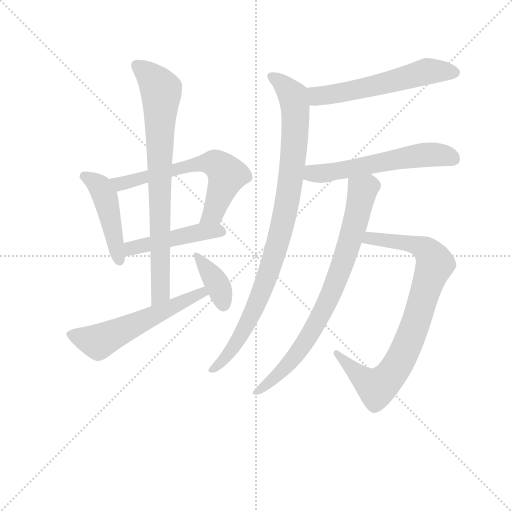
t = 0.00 s
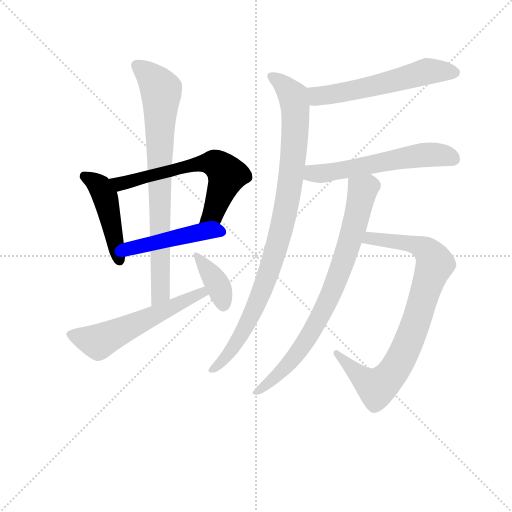
t = 1.73 s
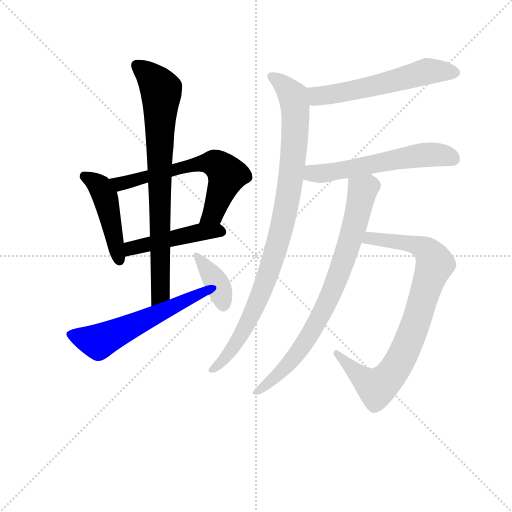
t = 3.46 s
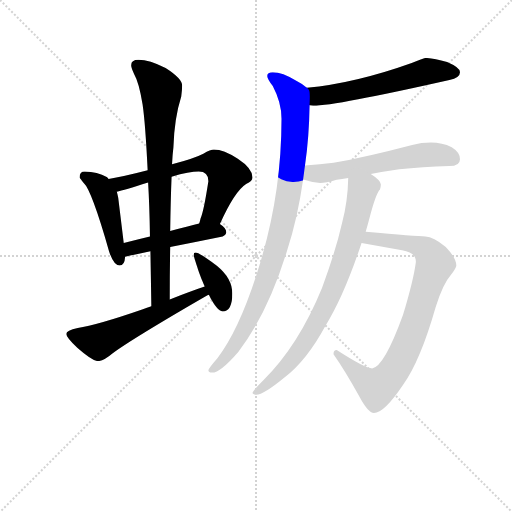
t = 5.19 s
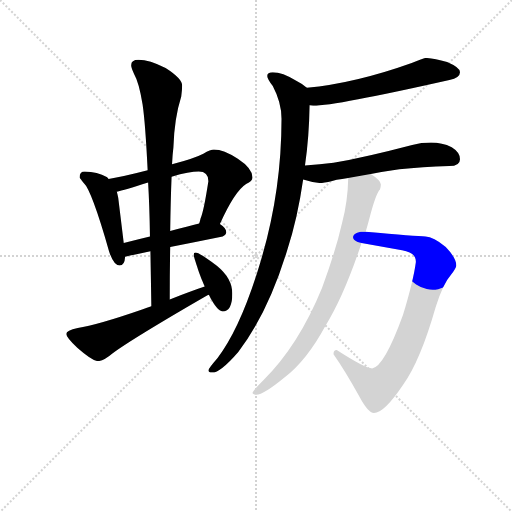
t = 6.92 s
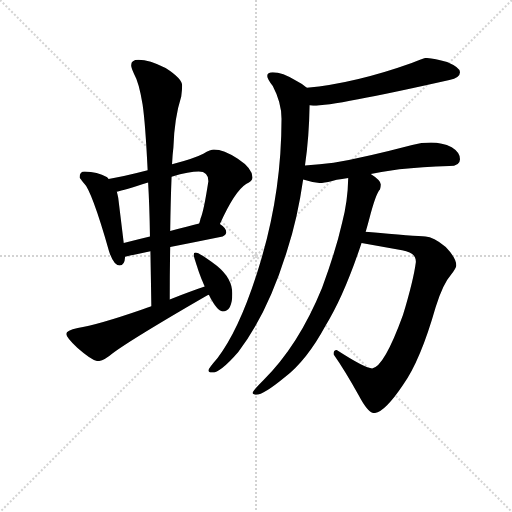
t = 8.65 s

The animated SVG that drew these frames (rendered in a browser with its animation timeline set to each time). Animation: 11 CSS @keyframes rules; one cycle of 8.65 s.

<svg version="1.1" viewBox="0 0 1024 1024" xmlns="http://www.w3.org/2000/svg">
  <g stroke="lightgray" stroke-dasharray="1,1" stroke-width="1" transform="scale(4, 4)">
    <line x1="0" y1="0" x2="256" y2="256"></line>
    <line x1="256" y1="0" x2="0" y2="256"></line>
    <line x1="128" y1="0" x2="128" y2="256"></line>
    <line x1="0" y1="128" x2="256" y2="128"></line>
  </g>
<g transform="scale(0.92, -0.92) translate(60, -900)">
   <style type="text/css">
    @keyframes keyframes0 {
      from {
       stroke: blue;
       stroke-dashoffset: 463;
       stroke-width: 128;
       }
       60% {
       animation-timing-function: step-end;
       stroke: blue;
       stroke-dashoffset: 0;
       stroke-width: 128;
       }
       to {
       stroke: black;
       stroke-width: 1024;
       }
       }
       #make-me-a-hanzi-animation-0 {
         animation: keyframes0 0.626790s both;
         animation-delay: 0.000000s;
         animation-timing-function: linear;
       }
    @keyframes keyframes1 {
      from {
       stroke: blue;
       stroke-dashoffset: 642;
       stroke-width: 128;
       }
       68% {
       animation-timing-function: step-end;
       stroke: blue;
       stroke-dashoffset: 0;
       stroke-width: 128;
       }
       to {
       stroke: black;
       stroke-width: 1024;
       }
       }
       #make-me-a-hanzi-animation-1 {
         animation: keyframes1 0.772461s both;
         animation-delay: 0.626790s;
         animation-timing-function: linear;
       }
    @keyframes keyframes2 {
      from {
       stroke: blue;
       stroke-dashoffset: 469;
       stroke-width: 128;
       }
       60% {
       animation-timing-function: step-end;
       stroke: blue;
       stroke-dashoffset: 0;
       stroke-width: 128;
       }
       to {
       stroke: black;
       stroke-width: 1024;
       }
       }
       #make-me-a-hanzi-animation-2 {
         animation: keyframes2 0.631673s both;
         animation-delay: 1.399251s;
         animation-timing-function: linear;
       }
    @keyframes keyframes3 {
      from {
       stroke: blue;
       stroke-dashoffset: 798;
       stroke-width: 128;
       }
       72% {
       animation-timing-function: step-end;
       stroke: blue;
       stroke-dashoffset: 0;
       stroke-width: 128;
       }
       to {
       stroke: black;
       stroke-width: 1024;
       }
       }
       #make-me-a-hanzi-animation-3 {
         animation: keyframes3 0.899414s both;
         animation-delay: 2.030924s;
         animation-timing-function: linear;
       }
    @keyframes keyframes4 {
      from {
       stroke: blue;
       stroke-dashoffset: 580;
       stroke-width: 128;
       }
       65% {
       animation-timing-function: step-end;
       stroke: blue;
       stroke-dashoffset: 0;
       stroke-width: 128;
       }
       to {
       stroke: black;
       stroke-width: 1024;
       }
       }
       #make-me-a-hanzi-animation-4 {
         animation: keyframes4 0.722005s both;
         animation-delay: 2.930339s;
         animation-timing-function: linear;
       }
    @keyframes keyframes5 {
      from {
       stroke: blue;
       stroke-dashoffset: 381;
       stroke-width: 128;
       }
       55% {
       animation-timing-function: step-end;
       stroke: blue;
       stroke-dashoffset: 0;
       stroke-width: 128;
       }
       to {
       stroke: black;
       stroke-width: 1024;
       }
       }
       #make-me-a-hanzi-animation-5 {
         animation: keyframes5 0.560059s both;
         animation-delay: 3.652344s;
         animation-timing-function: linear;
       }
    @keyframes keyframes6 {
      from {
       stroke: blue;
       stroke-dashoffset: 580;
       stroke-width: 128;
       }
       65% {
       animation-timing-function: step-end;
       stroke: blue;
       stroke-dashoffset: 0;
       stroke-width: 128;
       }
       to {
       stroke: black;
       stroke-width: 1024;
       }
       }
       #make-me-a-hanzi-animation-6 {
         animation: keyframes6 0.722005s both;
         animation-delay: 4.212402s;
         animation-timing-function: linear;
       }
    @keyframes keyframes7 {
      from {
       stroke: blue;
       stroke-dashoffset: 959;
       stroke-width: 128;
       }
       76% {
       animation-timing-function: step-end;
       stroke: blue;
       stroke-dashoffset: 0;
       stroke-width: 128;
       }
       to {
       stroke: black;
       stroke-width: 1024;
       }
       }
       #make-me-a-hanzi-animation-7 {
         animation: keyframes7 1.030436s both;
         animation-delay: 4.934408s;
         animation-timing-function: linear;
       }
    @keyframes keyframes8 {
      from {
       stroke: blue;
       stroke-dashoffset: 577;
       stroke-width: 128;
       }
       65% {
       animation-timing-function: step-end;
       stroke: blue;
       stroke-dashoffset: 0;
       stroke-width: 128;
       }
       to {
       stroke: black;
       stroke-width: 1024;
       }
       }
       #make-me-a-hanzi-animation-8 {
         animation: keyframes8 0.719564s both;
         animation-delay: 5.964844s;
         animation-timing-function: linear;
       }
    @keyframes keyframes9 {
      from {
       stroke: blue;
       stroke-dashoffset: 844;
       stroke-width: 128;
       }
       73% {
       animation-timing-function: step-end;
       stroke: blue;
       stroke-dashoffset: 0;
       stroke-width: 128;
       }
       to {
       stroke: black;
       stroke-width: 1024;
       }
       }
       #make-me-a-hanzi-animation-9 {
         animation: keyframes9 0.936849s both;
         animation-delay: 6.684408s;
         animation-timing-function: linear;
       }
    @keyframes keyframes10 {
      from {
       stroke: blue;
       stroke-dashoffset: 797;
       stroke-width: 128;
       }
       72% {
       animation-timing-function: step-end;
       stroke: blue;
       stroke-dashoffset: 0;
       stroke-width: 128;
       }
       to {
       stroke: black;
       stroke-width: 1024;
       }
       }
       #make-me-a-hanzi-animation-10 {
         animation: keyframes10 0.898600s both;
         animation-delay: 7.621257s;
         animation-timing-function: linear;
       }
</style>
<path d="M 124.0 527.0 Q 113.0 527.0 113.0 514.0 Q 114.0 512.0 122.0 502.0 Q 139.0 487.0 177.0 354.0 Q 187.0 323.0 200.0 323.0 Q 211.0 323.0 212.0 342.0 L 209.0 372.0 L 197.0 470.0 Q 196.0 475.0 194.0 483.0 L 176.0 511.0 Q 175.0 513.0 172.0 515.0 Q 152.0 526.0 124.0 527.0 Z" fill="lightgray"></path> 
<path d="M 418.0 413.0 Q 450.0 484.0 475.0 500.0 Q 489.0 506.0 489.0 514.0 Q 489.0 534.0 457.0 555.0 Q 426.0 575.0 405.0 575.0 Q 398.0 575.0 382.0 566.0 Q 363.0 556.0 314.0 543.0 L 261.0 530.0 Q 207.0 516.0 176.0 511.0 C 146.0 506.0 165.0 476.0 194.0 483.0 Q 209.0 486.0 262.0 503.0 L 313.0 516.0 Q 352.0 527.0 372.0 527.0 Q 393.0 527.0 393.0 506.0 Q 383.0 441.0 376.0 425.0 Q 375.0 420.0 373.0 414.0 C 365.0 385.0 405.0 386.0 418.0 413.0 Z" fill="lightgray"></path> 
<path d="M 212.0 342.0 Q 239.0 348.0 267.0 354.0 L 310.0 363.0 Q 365.0 374.0 424.0 386.0 Q 432.0 390.0 432.0 395.0 Q 432.0 404.0 418.0 413.0 C 405.0 422.0 402.0 422.0 373.0 414.0 Q 354.0 409.0 310.0 398.0 L 266.0 386.0 Q 241.0 380.0 209.0 372.0 C 180.0 365.0 183.0 336.0 212.0 342.0 Z" fill="lightgray"></path> 
<path d="M 267.0 354.0 Q 268.0 299.0 269.0 234.0 C 269.0 204.0 309.0 219.0 309.0 249.0 Q 309.0 311.0 310.0 363.0 L 310.0 398.0 Q 311.0 467.0 313.0 516.0 L 314.0 543.0 Q 315.0 564.0 317.0 580.0 Q 319.0 643.0 334.0 690.0 Q 336.0 705.0 336.0 714.0 Q 336.0 729.0 300.0 752.0 Q 265.0 770.0 241.0 770.0 Q 225.0 770.0 225.0 758.0 Q 225.0 753.0 232.0 738.0 Q 242.0 721.0 250.0 673.0 Q 256.0 632.0 261.0 530.0 L 262.0 503.0 Q 265.0 453.0 266.0 386.0 L 267.0 354.0 Z" fill="lightgray"></path> 
<path d="M 269.0 234.0 Q 260.0 231.0 249.0 227.0 Q 151.0 193.0 109.0 187.0 Q 84.0 182.0 84.0 174.0 Q 84.0 167.0 108.0 144.0 Q 141.0 115.0 153.0 115.0 Q 165.0 115.0 185.0 132.0 Q 230.0 165.0 391.0 258.0 Q 393.0 258.0 394.0 259.0 C 421.0 272.0 413.0 287.0 385.0 277.0 Q 361.0 269.0 309.0 249.0 L 269.0 234.0 Z" fill="lightgray"></path> 
<path d="M 394.0 259.0 Q 412.0 223.0 424.0 223.0 Q 445.0 223.0 445.0 262.0 Q 445.0 295.0 412.0 322.0 Q 373.0 351.0 365.0 351.0 Q 361.0 351.0 361.0 346.0 Q 361.0 342.0 372.0 310.0 Q 378.0 293.0 385.0 277.0 L 394.0 259.0 Z" fill="lightgray"></path> 
<path d="M 865.0 774.0 Q 862.0 774.0 835.0 763.0 Q 712.0 719.0 607.0 709.0 C 577.0 706.0 583.0 674.0 613.0 671.0 Q 616.0 670.0 621.0 670.0 Q 668.0 670.0 917.0 726.0 Q 940.0 731.0 940.0 743.0 Q 940.0 753.0 912.0 765.0 Q 882.0 774.0 865.0 774.0 Z" fill="lightgray"></path> 
<path d="M 607.0 709.0 Q 599.0 717.0 583.0 725.0 Q 554.0 743.0 533.0 743.0 Q 521.0 743.0 521.0 735.0 Q 521.0 729.0 533.0 713.0 Q 552.0 677.0 552.0 642.0 Q 552.0 482.0 506.0 330.0 Q 464.0 189.0 413.0 122.0 Q 393.0 99.0 393.0 95.0 Q 393.0 90.0 401.0 90.0 Q 419.0 90.0 458.0 135.0 Q 522.0 218.0 564.0 355.0 Q 587.0 426.0 599.0 510.0 L 603.0 540.0 Q 612.0 601.0 613.0 671.0 C 614.0 701.0 614.0 704.0 607.0 709.0 Z" fill="lightgray"></path> 
<path d="M 599.0 510.0 Q 618.0 504.0 636.0 502.0 Q 647.0 502.0 672.0 509.0 Q 683.0 511.0 697.0 513.0 L 746.0 522.0 Q 774.0 527.0 808.0 532.0 Q 857.0 537.0 917.0 539.0 Q 940.0 539.0 940.0 554.0 Q 940.0 569.0 922.0 580.0 Q 901.0 590.0 877.0 590.0 Q 856.0 590.0 836.0 585.0 Q 737.0 559.0 665.0 546.0 Q 636.0 542.0 603.0 540.0 C 573.0 538.0 570.0 518.0 599.0 510.0 Z" fill="lightgray"></path> 
<path d="M 726.0 372.0 L 814.0 356.0 Q 844.0 351.0 844.0 332.0 L 844.0 330.0 Q 839.0 291.0 816.0 215.0 Q 775.0 102.0 749.0 99.0 Q 734.0 99.0 672.0 139.0 Q 665.0 139.0 665.0 130.0 Q 691.0 93.0 720.0 40.0 Q 740.0 2.0 753.0 2.0 Q 775.0 2.0 816.0 63.0 Q 854.0 116.0 887.0 232.0 Q 903.0 283.0 920.0 302.0 Q 932.0 318.0 932.0 323.0 Q 932.0 339.0 909.0 363.0 Q 882.0 386.0 865.0 386.0 Q 845.0 386.0 735.0 396.0 C 705.0 399.0 696.0 377.0 726.0 372.0 Z" fill="lightgray"></path> 
<path d="M 697.0 513.0 Q 696.0 462.0 684.0 417.0 Q 670.0 355.0 640.0 274.0 Q 589.0 149.0 512.0 73.0 Q 489.0 50.0 489.0 46.0 Q 489.0 42.0 497.0 42.0 Q 513.0 42.0 559.0 80.0 Q 607.0 117.0 647.0 191.0 Q 688.0 257.0 726.0 372.0 L 735.0 396.0 Q 739.0 410.0 743.0 425.0 Q 757.0 479.0 766.0 488.0 Q 768.0 495.0 768.0 499.0 Q 768.0 508.0 746.0 522.0 C 722.0 540.0 698.0 543.0 697.0 513.0 Z" fill="lightgray"></path> 
      <clipPath id="make-me-a-hanzi-clip-0">
      <path d="M 124.0 527.0 Q 113.0 527.0 113.0 514.0 Q 114.0 512.0 122.0 502.0 Q 139.0 487.0 177.0 354.0 Q 187.0 323.0 200.0 323.0 Q 211.0 323.0 212.0 342.0 L 209.0 372.0 L 197.0 470.0 Q 196.0 475.0 194.0 483.0 L 176.0 511.0 Q 175.0 513.0 172.0 515.0 Q 152.0 526.0 124.0 527.0 Z" fill="lightgray"></path>
      </clipPath>
      <path clip-path="url(#make-me-a-hanzi-clip-0)" d="M 123.0 516.0 L 158.0 493.0 L 169.0 470.0 L 200.0 334.0 " fill="none" id="make-me-a-hanzi-animation-0" stroke-dasharray="335 670" stroke-linecap="round"></path>

      <clipPath id="make-me-a-hanzi-clip-1">
      <path d="M 418.0 413.0 Q 450.0 484.0 475.0 500.0 Q 489.0 506.0 489.0 514.0 Q 489.0 534.0 457.0 555.0 Q 426.0 575.0 405.0 575.0 Q 398.0 575.0 382.0 566.0 Q 363.0 556.0 314.0 543.0 L 261.0 530.0 Q 207.0 516.0 176.0 511.0 C 146.0 506.0 165.0 476.0 194.0 483.0 Q 209.0 486.0 262.0 503.0 L 313.0 516.0 Q 352.0 527.0 372.0 527.0 Q 393.0 527.0 393.0 506.0 Q 383.0 441.0 376.0 425.0 Q 375.0 420.0 373.0 414.0 C 365.0 385.0 405.0 386.0 418.0 413.0 Z" fill="lightgray"></path>
      </clipPath>
      <path clip-path="url(#make-me-a-hanzi-clip-1)" d="M 182.0 508.0 L 203.0 500.0 L 344.0 539.0 L 407.0 545.0 L 433.0 519.0 L 404.0 437.0 L 381.0 418.0 " fill="none" id="make-me-a-hanzi-animation-1" stroke-dasharray="514 1028" stroke-linecap="round"></path>

      <clipPath id="make-me-a-hanzi-clip-2">
      <path d="M 212.0 342.0 Q 239.0 348.0 267.0 354.0 L 310.0 363.0 Q 365.0 374.0 424.0 386.0 Q 432.0 390.0 432.0 395.0 Q 432.0 404.0 418.0 413.0 C 405.0 422.0 402.0 422.0 373.0 414.0 Q 354.0 409.0 310.0 398.0 L 266.0 386.0 Q 241.0 380.0 209.0 372.0 C 180.0 365.0 183.0 336.0 212.0 342.0 Z" fill="lightgray"></path>
      </clipPath>
      <path clip-path="url(#make-me-a-hanzi-clip-2)" d="M 217.0 350.0 L 235.0 364.0 L 307.0 381.0 L 395.0 398.0 L 422.0 396.0 " fill="none" id="make-me-a-hanzi-animation-2" stroke-dasharray="341 682" stroke-linecap="round"></path>

      <clipPath id="make-me-a-hanzi-clip-3">
      <path d="M 267.0 354.0 Q 268.0 299.0 269.0 234.0 C 269.0 204.0 309.0 219.0 309.0 249.0 Q 309.0 311.0 310.0 363.0 L 310.0 398.0 Q 311.0 467.0 313.0 516.0 L 314.0 543.0 Q 315.0 564.0 317.0 580.0 Q 319.0 643.0 334.0 690.0 Q 336.0 705.0 336.0 714.0 Q 336.0 729.0 300.0 752.0 Q 265.0 770.0 241.0 770.0 Q 225.0 770.0 225.0 758.0 Q 225.0 753.0 232.0 738.0 Q 242.0 721.0 250.0 673.0 Q 256.0 632.0 261.0 530.0 L 262.0 503.0 Q 265.0 453.0 266.0 386.0 L 267.0 354.0 Z" fill="lightgray"></path>
      </clipPath>
      <path clip-path="url(#make-me-a-hanzi-clip-3)" d="M 238.0 758.0 L 266.0 735.0 L 290.0 702.0 L 289.0 263.0 L 274.0 242.0 " fill="none" id="make-me-a-hanzi-animation-3" stroke-dasharray="670 1340" stroke-linecap="round"></path>

      <clipPath id="make-me-a-hanzi-clip-4">
      <path d="M 269.0 234.0 Q 260.0 231.0 249.0 227.0 Q 151.0 193.0 109.0 187.0 Q 84.0 182.0 84.0 174.0 Q 84.0 167.0 108.0 144.0 Q 141.0 115.0 153.0 115.0 Q 165.0 115.0 185.0 132.0 Q 230.0 165.0 391.0 258.0 Q 393.0 258.0 394.0 259.0 C 421.0 272.0 413.0 287.0 385.0 277.0 Q 361.0 269.0 309.0 249.0 L 269.0 234.0 Z" fill="lightgray"></path>
      </clipPath>
      <path clip-path="url(#make-me-a-hanzi-clip-4)" d="M 92.0 173.0 L 156.0 158.0 L 364.0 257.0 L 391.0 263.0 " fill="none" id="make-me-a-hanzi-animation-4" stroke-dasharray="452 904" stroke-linecap="round"></path>

      <clipPath id="make-me-a-hanzi-clip-5">
      <path d="M 394.0 259.0 Q 412.0 223.0 424.0 223.0 Q 445.0 223.0 445.0 262.0 Q 445.0 295.0 412.0 322.0 Q 373.0 351.0 365.0 351.0 Q 361.0 351.0 361.0 346.0 Q 361.0 342.0 372.0 310.0 Q 378.0 293.0 385.0 277.0 L 394.0 259.0 Z" fill="lightgray"></path>
      </clipPath>
      <path clip-path="url(#make-me-a-hanzi-clip-5)" d="M 367.0 346.0 L 409.0 289.0 L 425.0 237.0 " fill="none" id="make-me-a-hanzi-animation-5" stroke-dasharray="253 506" stroke-linecap="round"></path>

      <clipPath id="make-me-a-hanzi-clip-6">
      <path d="M 865.0 774.0 Q 862.0 774.0 835.0 763.0 Q 712.0 719.0 607.0 709.0 C 577.0 706.0 583.0 674.0 613.0 671.0 Q 616.0 670.0 621.0 670.0 Q 668.0 670.0 917.0 726.0 Q 940.0 731.0 940.0 743.0 Q 940.0 753.0 912.0 765.0 Q 882.0 774.0 865.0 774.0 Z" fill="lightgray"></path>
      </clipPath>
      <path clip-path="url(#make-me-a-hanzi-clip-6)" d="M 615.0 704.0 L 628.0 693.0 L 652.0 693.0 L 766.0 716.0 L 869.0 745.0 L 929.0 742.0 " fill="none" id="make-me-a-hanzi-animation-6" stroke-dasharray="452 904" stroke-linecap="round"></path>

      <clipPath id="make-me-a-hanzi-clip-7">
      <path d="M 607.0 709.0 Q 599.0 717.0 583.0 725.0 Q 554.0 743.0 533.0 743.0 Q 521.0 743.0 521.0 735.0 Q 521.0 729.0 533.0 713.0 Q 552.0 677.0 552.0 642.0 Q 552.0 482.0 506.0 330.0 Q 464.0 189.0 413.0 122.0 Q 393.0 99.0 393.0 95.0 Q 393.0 90.0 401.0 90.0 Q 419.0 90.0 458.0 135.0 Q 522.0 218.0 564.0 355.0 Q 587.0 426.0 599.0 510.0 L 603.0 540.0 Q 612.0 601.0 613.0 671.0 C 614.0 701.0 614.0 704.0 607.0 709.0 Z" fill="lightgray"></path>
      </clipPath>
      <path clip-path="url(#make-me-a-hanzi-clip-7)" d="M 531.0 734.0 L 575.0 695.0 L 582.0 664.0 L 578.0 564.0 L 560.0 440.0 L 529.0 321.0 L 483.0 207.0 L 442.0 135.0 L 399.0 95.0 " fill="none" id="make-me-a-hanzi-animation-7" stroke-dasharray="831 1662" stroke-linecap="round"></path>

      <clipPath id="make-me-a-hanzi-clip-8">
      <path d="M 599.0 510.0 Q 618.0 504.0 636.0 502.0 Q 647.0 502.0 672.0 509.0 Q 683.0 511.0 697.0 513.0 L 746.0 522.0 Q 774.0 527.0 808.0 532.0 Q 857.0 537.0 917.0 539.0 Q 940.0 539.0 940.0 554.0 Q 940.0 569.0 922.0 580.0 Q 901.0 590.0 877.0 590.0 Q 856.0 590.0 836.0 585.0 Q 737.0 559.0 665.0 546.0 Q 636.0 542.0 603.0 540.0 C 573.0 538.0 570.0 518.0 599.0 510.0 Z" fill="lightgray"></path>
      </clipPath>
      <path clip-path="url(#make-me-a-hanzi-clip-8)" d="M 608.0 516.0 L 619.0 523.0 L 639.0 522.0 L 848.0 562.0 L 883.0 564.0 L 922.0 556.0 " fill="none" id="make-me-a-hanzi-animation-8" stroke-dasharray="449 898" stroke-linecap="round"></path>

      <clipPath id="make-me-a-hanzi-clip-9">
      <path d="M 726.0 372.0 L 814.0 356.0 Q 844.0 351.0 844.0 332.0 L 844.0 330.0 Q 839.0 291.0 816.0 215.0 Q 775.0 102.0 749.0 99.0 Q 734.0 99.0 672.0 139.0 Q 665.0 139.0 665.0 130.0 Q 691.0 93.0 720.0 40.0 Q 740.0 2.0 753.0 2.0 Q 775.0 2.0 816.0 63.0 Q 854.0 116.0 887.0 232.0 Q 903.0 283.0 920.0 302.0 Q 932.0 318.0 932.0 323.0 Q 932.0 339.0 909.0 363.0 Q 882.0 386.0 865.0 386.0 Q 845.0 386.0 735.0 396.0 C 705.0 399.0 696.0 377.0 726.0 372.0 Z" fill="lightgray"></path>
      </clipPath>
      <path clip-path="url(#make-me-a-hanzi-clip-9)" d="M 734.0 376.0 L 746.0 384.0 L 834.0 370.0 L 865.0 358.0 L 886.0 326.0 L 838.0 180.0 L 803.0 104.0 L 780.0 74.0 L 759.0 57.0 L 729.0 77.0 L 675.0 129.0 " fill="none" id="make-me-a-hanzi-animation-9" stroke-dasharray="716 1432" stroke-linecap="round"></path>

      <clipPath id="make-me-a-hanzi-clip-10">
      <path d="M 697.0 513.0 Q 696.0 462.0 684.0 417.0 Q 670.0 355.0 640.0 274.0 Q 589.0 149.0 512.0 73.0 Q 489.0 50.0 489.0 46.0 Q 489.0 42.0 497.0 42.0 Q 513.0 42.0 559.0 80.0 Q 607.0 117.0 647.0 191.0 Q 688.0 257.0 726.0 372.0 L 735.0 396.0 Q 739.0 410.0 743.0 425.0 Q 757.0 479.0 766.0 488.0 Q 768.0 495.0 768.0 499.0 Q 768.0 508.0 746.0 522.0 C 722.0 540.0 698.0 543.0 697.0 513.0 Z" fill="lightgray"></path>
      </clipPath>
      <path clip-path="url(#make-me-a-hanzi-clip-10)" d="M 705.0 505.0 L 728.0 486.0 L 727.0 478.0 L 700.0 371.0 L 667.0 278.0 L 625.0 193.0 L 573.0 115.0 L 543.0 82.0 L 494.0 46.0 " fill="none" id="make-me-a-hanzi-animation-10" stroke-dasharray="669 1338" stroke-linecap="round"></path>

</g>
</svg>
